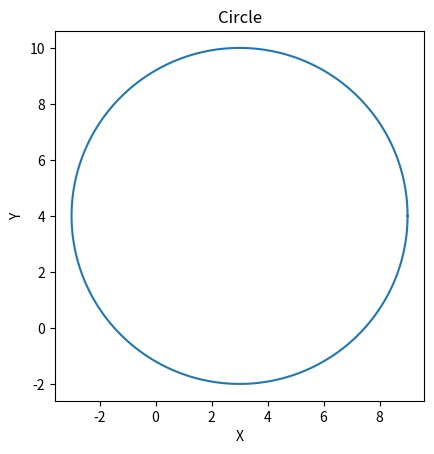

Write the Python code that produced this figure.
import matplotlib.pyplot as plt
import numpy as np

# Define circle parameters
r= 6
a= 3
b= 4

# Generate theta values for circle points
theta = np.linspace(0, 2*np.pi, 200)

# Calculate x and y coordinates of circle points
x= r * np.cos( theta ) + a
y= r * np.sin( theta ) + b
       

# Plot the circle
plt.plot(x,y)

# Set labels
plt.xlabel("X")
plt.ylabel("Y")

# Set aspect ratio for a circular shape
plt.gca().set_aspect('equal')

# Set limits slightly bigger than radius and offset by center coordinates
#plt.xlim(-r - r/5  + a, r + r/5 + a)
#plt.ylim(-r - r/5  + b, r + r/5 + b)

# Set title
plt.title("Circle")

plt.show()
